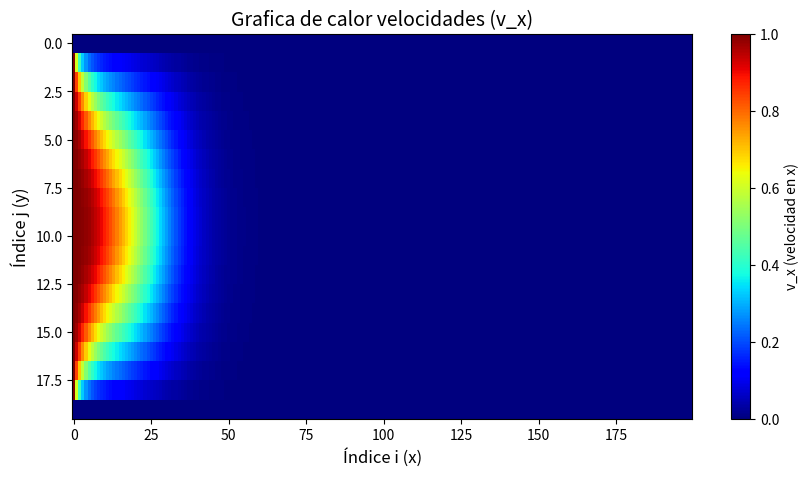
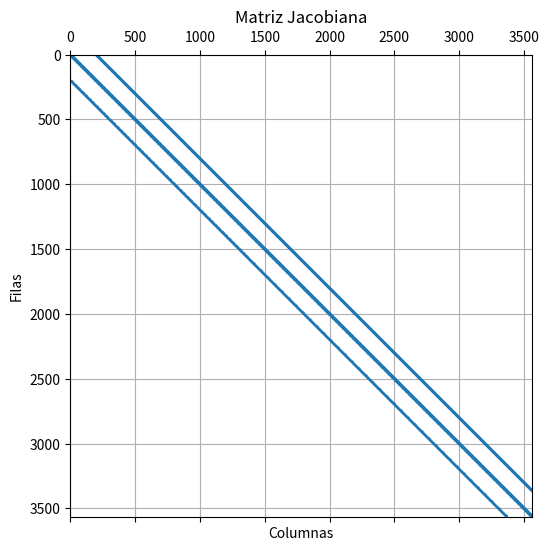

These figures' Python source, in order:
import numpy as np
import scipy.sparse as sp
import scipy.sparse.linalg as spla
import matplotlib.pyplot as plt

# Tamaño malla
nx, ny = 200, 20
h = 1.0  # Tamaño de la malla

# Inicializar la malla
vy_vals = np.full((ny, nx), 0.001)
vx_vals = np.zeros((ny, nx))

print(vy_vals)
#y_vals = np.zeros((ny, nx))
# Primera columna
for j in range(1, ny - 1):  # Desde l fila 1 hasta ny - 1
    vx_vals[j, 0] = 1

# Centro de la malla
for j in range(1, ny - 1):  # Filas internas
    for i in range(1, nx - 1):  # Columnas internas
        vx_vals[j, i] = 1

# Mapeo por fila para nodos interiores
def idx(i, j, ny):
    return (i - 1) * (ny - 2) + (j - 1)

# Calcular el residuo F para toda la grilla
def Fx(vx, vy, h, nx, ny):
    F = np.zeros((ny - 2, nx - 2))
    for j in range(1, ny - 1):
        for i in range(1, nx - 1):
            term = vx[j, i+1] + vx[j, i-1] + vx[j+1, i] + vx[j-1, i]
            conv1 = (h / 2.0) * vx[j, i] * (vx[j, i+1] - vx[j, i-1])
            conv2 = (h / 2.0) * vy[j, i] * (vx[j+1, i] - vx[j-1, i])
            F[j-1, i-1] = vx[j, i] - 0.25 * (term - conv1 - conv2)
    return F.flatten()

# Calcular el Jacobiano para toda la grilla
def jacobian_vx(vx, vy, h, nx, ny):
    alpha = 0.5 * h
    N = (ny - 2) * (nx - 2)
    J = sp.lil_matrix((N, N))

    for j in range(1, ny - 1):
        for i in range(1, nx - 1):
            k = (j - 1) * (nx - 2) + (i - 1)

            diag = 1.0 # Diagonal
            if i + 1 < nx:
                diag += 0.25 * alpha * vx[j, i+1]
            if i - 1 >= 0:
                diag -= 0.25 * alpha * vx[j, i-1]
            J[k, k] = diag

            # Vecino al este
            if i + 1 < nx - 1:
                J[k, k + 1] = -0.25 + 0.25 * alpha * vx[j, i]

            # Vecino al oeste
            if i - 1 >= 1:
                J[k, k - 1] = -0.25 - 0.25 * alpha * vx[j, i]

            # Vecino al norte
            if j + 1 < ny - 1:
                J[k, k + (nx - 2)] = -0.25 + 0.25 * alpha * vy[j, i]

            # Vecino al sur
            if j - 1 >= 1:
                J[k, k - (nx - 2)] = -0.25 - 0.25 * alpha * vy[j, i]

    return J.tocsr()  # Convertimos a formato CSR para operaciones eficientes

# Metodo de Newton-Raphson para resolver vx
def newton_solver_vx(vx, vy, h, nx, ny, tol=1e-6, max_iter=50):
    for it in range(max_iter):
        F = Fx(vx, vy, h, nx, ny)
        normF = np.linalg.norm(F)
        print(f"Iteración {it}: ||F|| = {normF:.2e}")
        if normF < tol:
            print("Convergencia alcanzada.")
            break
        J = jacobian_vx(vx, vy, h, nx, ny)
        delta = spla.spsolve(J, -F)
        # Actualizar los nodos interiores
        vx_interior = vx[1:ny-1, 1:nx-1].flatten() + delta
        vx[1:ny-1, 1:nx-1] = vx_interior.reshape((ny-2, nx-2))
    return vx

# Ejecutar el metodo de Newton-Raphson
vx_final = newton_solver_vx(vx_vals, vy_vals, h, nx, ny)

# Crear un grafico de calor para las velocidades finales vx
plt.figure(figsize=(10, 5))
plt.imshow(vx_final, cmap='jet', interpolation='nearest', origin='upper', aspect='auto')
plt.colorbar(label='v_x (velocidad en x)')
plt.title('Grafica de calor velocidades (v_x)', fontsize=14)
plt.xlabel('Índice i (x)', fontsize=12)
plt.ylabel('Índice j (y)', fontsize=12)
plt.show()


J = jacobian_vx(vx_vals, vy_vals, h, nx, ny)

plt.figure(figsize=(8, 6))
plt.spy(J, markersize=0.5)
plt.title("Matriz Jacobiana")
plt.xlabel("Columnas")
plt.ylabel("Filas")
plt.grid(True)
plt.show()